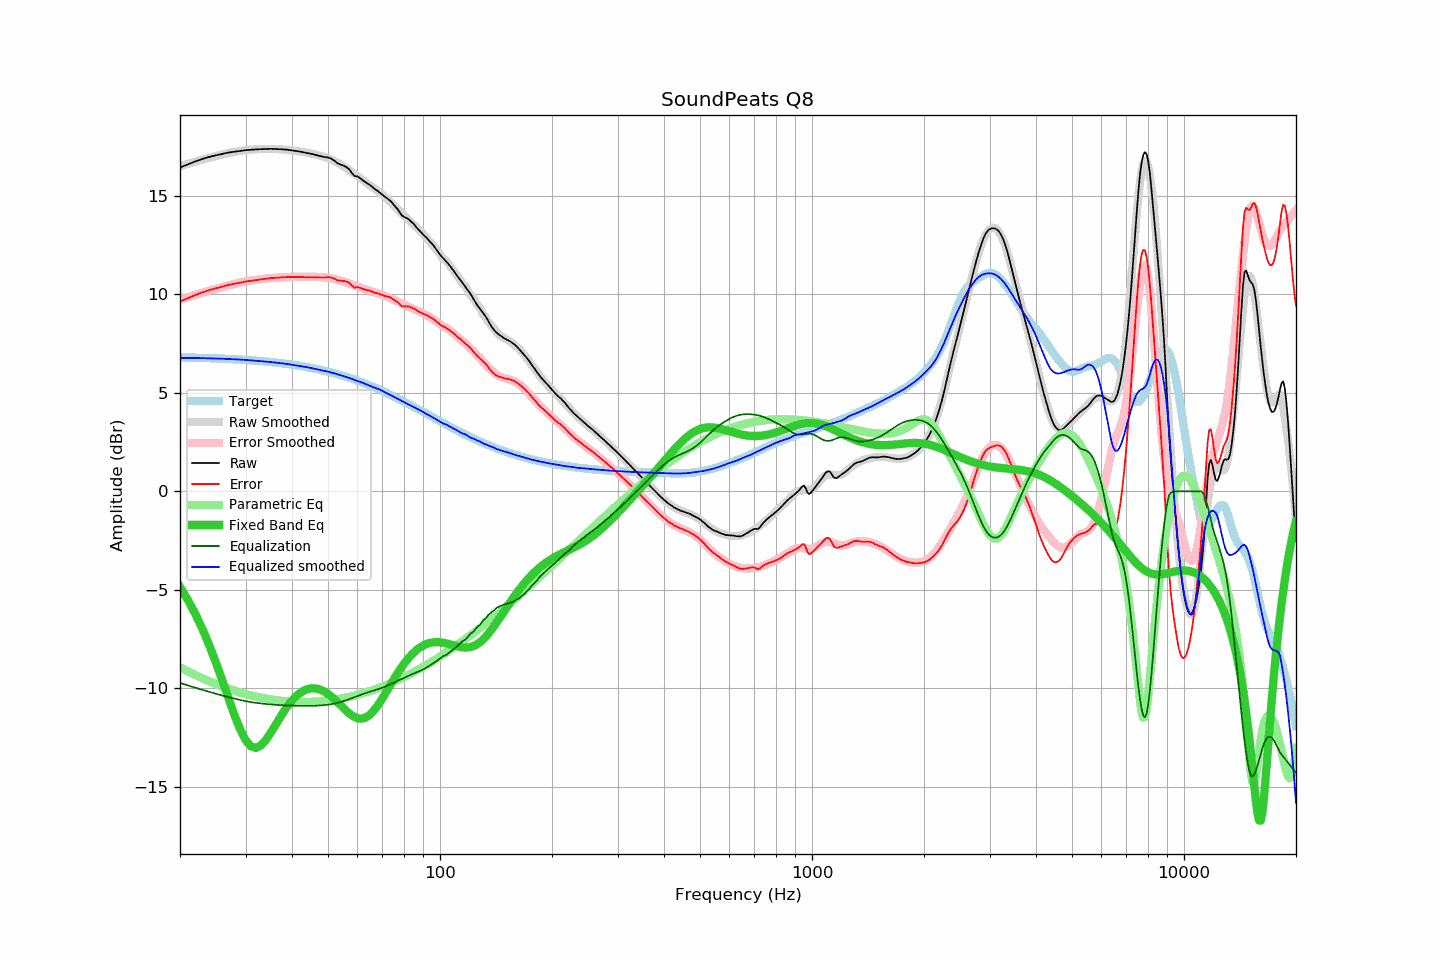

Values plotted in this chart, from the file beside it:
frequency, raw, error, smoothed, error_smoothed, equalization, parametric_eq, equalized_raw, equalized_smoothed, target
20, 16.43, 9.63, 16.50, 9.72, -9.72, -4.86, 6.71, 6.77, 6.80
21, 16.59, 9.80, 16.62, 9.85, -9.85, -5.51, 6.74, 6.77, 6.79
22, 16.74, 9.96, 16.73, 9.97, -9.97, -6.23, 6.77, 6.76, 6.78
23, 16.87, 10.10, 16.83, 10.08, -10.08, -7.01, 6.79, 6.76, 6.77
24, 16.97, 10.21, 16.93, 10.18, -10.18, -7.84, 6.79, 6.75, 6.76
25, 17.05, 10.31, 17.01, 10.28, -10.28, -8.71, 6.77, 6.74, 6.74
26, 17.12, 10.39, 17.09, 10.37, -10.37, -9.61, 6.75, 6.73, 6.73
27, 17.19, 10.47, 17.16, 10.45, -10.45, -10.50, 6.74, 6.71, 6.72
28, 17.23, 10.53, 17.22, 10.52, -10.52, -11.34, 6.71, 6.70, 6.70
29, 17.27, 10.59, 17.27, 10.59, -10.59, -12.07, 6.68, 6.68, 6.68
30, 17.31, 10.64, 17.32, 10.65, -10.65, -12.62, 6.66, 6.67, 6.67
31, 17.33, 10.68, 17.34, 10.69, -10.69, -12.94, 6.64, 6.65, 6.65
32, 17.35, 10.72, 17.36, 10.73, -10.73, -13.02, 6.62, 6.62, 6.63
33, 17.36, 10.75, 17.37, 10.76, -10.76, -12.90, 6.60, 6.60, 6.61
34, 17.37, 10.78, 17.37, 10.79, -10.79, -12.63, 6.58, 6.58, 6.59
35, 17.38, 10.82, 17.37, 10.81, -10.81, -12.28, 6.57, 6.56, 6.56
36, 17.37, 10.83, 17.37, 10.83, -10.83, -11.90, 6.54, 6.54, 6.54
37, 17.36, 10.85, 17.36, 10.85, -10.85, -11.53, 6.51, 6.51, 6.51
38, 17.35, 10.86, 17.34, 10.86, -10.86, -11.18, 6.49, 6.48, 6.49
39, 17.33, 10.87, 17.32, 10.87, -10.87, -10.88, 6.46, 6.45, 6.46
40, 17.30, 10.87, 17.30, 10.88, -10.88, -10.62, 6.42, 6.42, 6.43
41, 17.27, 10.87, 17.27, 10.88, -10.88, -10.41, 6.39, 6.39, 6.40
42, 17.24, 10.87, 17.24, 10.88, -10.88, -10.24, 6.36, 6.36, 6.37
43, 17.20, 10.87, 17.21, 10.89, -10.89, -10.12, 6.31, 6.33, 6.33
44, 17.16, 10.86, 17.18, 10.89, -10.89, -10.04, 6.27, 6.29, 6.30
45, 17.13, 10.87, 17.14, 10.88, -10.88, -10.00, 6.25, 6.26, 6.26
46, 17.08, 10.85, 17.10, 10.88, -10.88, -10.00, 6.20, 6.22, 6.23
47, 17.04, 10.85, 17.05, 10.87, -10.87, -10.03, 6.17, 6.18, 6.19
48, 17.00, 10.85, 17.01, 10.86, -10.86, -10.09, 6.14, 6.15, 6.15
49, 16.96, 10.85, 16.96, 10.85, -10.85, -10.18, 6.11, 6.11, 6.11
50, 16.94, 10.87, 16.90, 10.83, -10.83, -10.28, 6.11, 6.07, 6.07
51, 16.88, 10.85, 16.83, 10.80, -10.80, -10.41, 6.08, 6.03, 6.03
52, 16.78, 10.79, 16.76, 10.77, -10.77, -10.55, 6.01, 5.98, 5.99
53, 16.65, 10.71, 16.68, 10.74, -10.74, -10.70, 5.91, 5.94, 5.94
54, 16.58, 10.68, 16.59, 10.69, -10.69, -10.85, 5.89, 5.89, 5.90
55, 16.53, 10.68, 16.49, 10.65, -10.65, -11.00, 5.88, 5.85, 5.85
56, 16.45, 10.64, 16.40, 10.60, -10.60, -11.14, 5.85, 5.80, 5.81
57, 16.34, 10.58, 16.30, 10.55, -10.55, -11.27, 5.79, 5.75, 5.76
58, 16.14, 10.43, 16.20, 10.49, -10.49, -11.38, 5.65, 5.70, 5.71
59, 15.99, 10.33, 16.09, 10.44, -10.44, -11.46, 5.55, 5.65, 5.66
60, 15.98, 10.37, 15.99, 10.39, -10.39, -11.51, 5.59, 5.60, 5.61
61, 15.89, 10.33, 15.89, 10.34, -10.34, -11.54, 5.55, 5.55, 5.56
62, 15.78, 10.27, 15.79, 10.29, -10.29, -11.53, 5.49, 5.50, 5.51
63, 15.69, 10.23, 15.69, 10.24, -10.24, -11.48, 5.45, 5.45, 5.46
64, 15.61, 10.20, 15.60, 10.20, -10.20, -11.41, 5.41, 5.40, 5.41
65, 15.53, 10.17, 15.50, 10.16, -10.16, -11.31, 5.37, 5.34, 5.36
66, 15.42, 10.11, 15.42, 10.12, -10.12, -11.18, 5.30, 5.29, 5.31
67, 15.32, 10.07, 15.33, 10.09, -10.09, -11.03, 5.23, 5.24, 5.25
68, 15.24, 10.04, 15.25, 10.05, -10.05, -10.87, 5.19, 5.20, 5.20
69, 15.14, 9.99, 15.16, 10.01, -10.01, -10.69, 5.13, 5.15, 5.15
70, 15.05, 9.96, 15.06, 9.96, -9.96, -10.50, 5.09, 5.09, 5.09
71, 14.95, 9.91, 14.96, 9.92, -9.92, -10.31, 5.03, 5.04, 5.04
72, 14.87, 9.89, 14.85, 9.87, -9.87, -10.12, 5.00, 4.98, 4.98
73, 14.79, 9.86, 14.74, 9.82, -9.82, -9.93, 4.97, 4.92, 4.93
74, 14.69, 9.81, 14.63, 9.77, -9.77, -9.74, 4.92, 4.86, 4.88
75, 14.55, 9.73, 14.52, 9.72, -9.72, -9.56, 4.83, 4.80, 4.82
76, 14.42, 9.65, 14.41, 9.67, -9.67, -9.38, 4.75, 4.75, 4.77
77, 14.31, 9.60, 14.31, 9.61, -9.61, -9.21, 4.70, 4.69, 4.71
78, 14.15, 9.49, 14.20, 9.56, -9.56, -9.05, 4.59, 4.64, 4.66
79, 13.99, 9.39, 14.10, 9.51, -9.51, -8.90, 4.48, 4.59, 4.60
... 553 more rows
